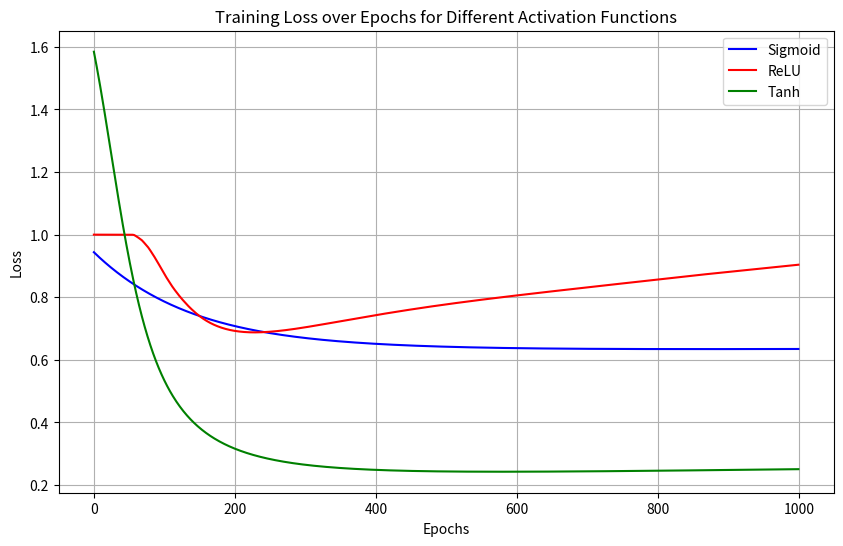

Python code for this plot:
#Implementation of Activation Functions: Sigmoid,ReLU, and Tanh in Neural Networks
#2. Temperature Prediction
import numpy as np
import matplotlib.pyplot as plt

# Step 1: Define activation functions
def sigmoid(x):
    return 1 / (1 + np.exp(-x))

def relu(x):
    return np.maximum(0, x)

def tanh(x):
    return np.tanh(x)

# Step 2: Generate synthetic dataset
np.random.seed(0)
altitude = np.random.uniform(0, 3000, 100)  # Altitude in meters
temperature = 25 - (altitude / 200) + np.random.normal(0, 2, 100)  # Temperature in °C

# Normalize data
altitude = (altitude - np.mean(altitude)) / np.std(altitude)
temperature = (temperature - np.mean(temperature)) / np.std(temperature)

# Step 3: Initialize parameters
w = np.random.randn()
b = np.random.randn()
learning_rate = 0.01
epochs = 1000

# Step 4: Gradient Descent function with activation function selection
def gradient_descent(w, b, learning_rate, activation_func, epochs):
    losses = []
    for epoch in range(epochs):
        predictions = activation_func(w * altitude + b)
        error = predictions - temperature

        dw = np.mean(error * altitude)
        db = np.mean(error)

        w = w - learning_rate * dw
        b = b - learning_rate * db

        loss = np.mean(error**2)  # Mean Squared Error
        losses.append(loss)

        if epoch % 200 == 0:
            print(f"Epoch {epoch}: Loss = {loss}")

    print(f"Final values -> w: {w:.4f}, b: {b:.4f}")
    return w, b, losses

# Step 5: Training with different activation functions
w_sigmoid, b_sigmoid, losses_sigmoid = gradient_descent(w, b, learning_rate, sigmoid, epochs)
w_relu, b_relu, losses_relu = gradient_descent(w, b, learning_rate, relu, epochs)
w_tanh, b_tanh, losses_tanh = gradient_descent(w, b, learning_rate, tanh, epochs)

# Step 6: Plot training loss for different activations
plt.figure(figsize=(10, 6))
plt.plot(losses_sigmoid, label='Sigmoid', color='blue')
plt.plot(losses_relu, label='ReLU', color='red')
plt.plot(losses_tanh, label='Tanh', color='green')
plt.xlabel('Epochs')
plt.ylabel('Loss')
plt.title('Training Loss over Epochs for Different Activation Functions')
plt.legend()
plt.grid(True)
plt.show()

# Step 7: Example prediction
new_altitude = 1500
new_altitude_normalized = (new_altitude - np.mean(altitude)) / np.std(altitude)

temp_sigmoid = sigmoid(w_sigmoid * new_altitude_normalized + b_sigmoid)
temp_relu = relu(w_relu * new_altitude_normalized + b_relu)
temp_tanh = tanh(w_tanh * new_altitude_normalized + b_tanh)

# Denormalize the predictions for display
temp_sigmoid = (temp_sigmoid * np.std(temperature)) + np.mean(temperature)
temp_relu = (temp_relu * np.std(temperature)) + np.mean(temperature)
temp_tanh = (temp_tanh * np.std(temperature)) + np.mean(temperature)

print(f"Predicted temperature at {new_altitude}m (Sigmoid): {temp_sigmoid:.2f}°C")
print(f"Predicted temperature at {new_altitude}m (ReLU): {temp_relu:.2f}°C")
print(f"Predicted temperature at {new_altitude}m (Tanh): {temp_tanh:.2f}°C")
